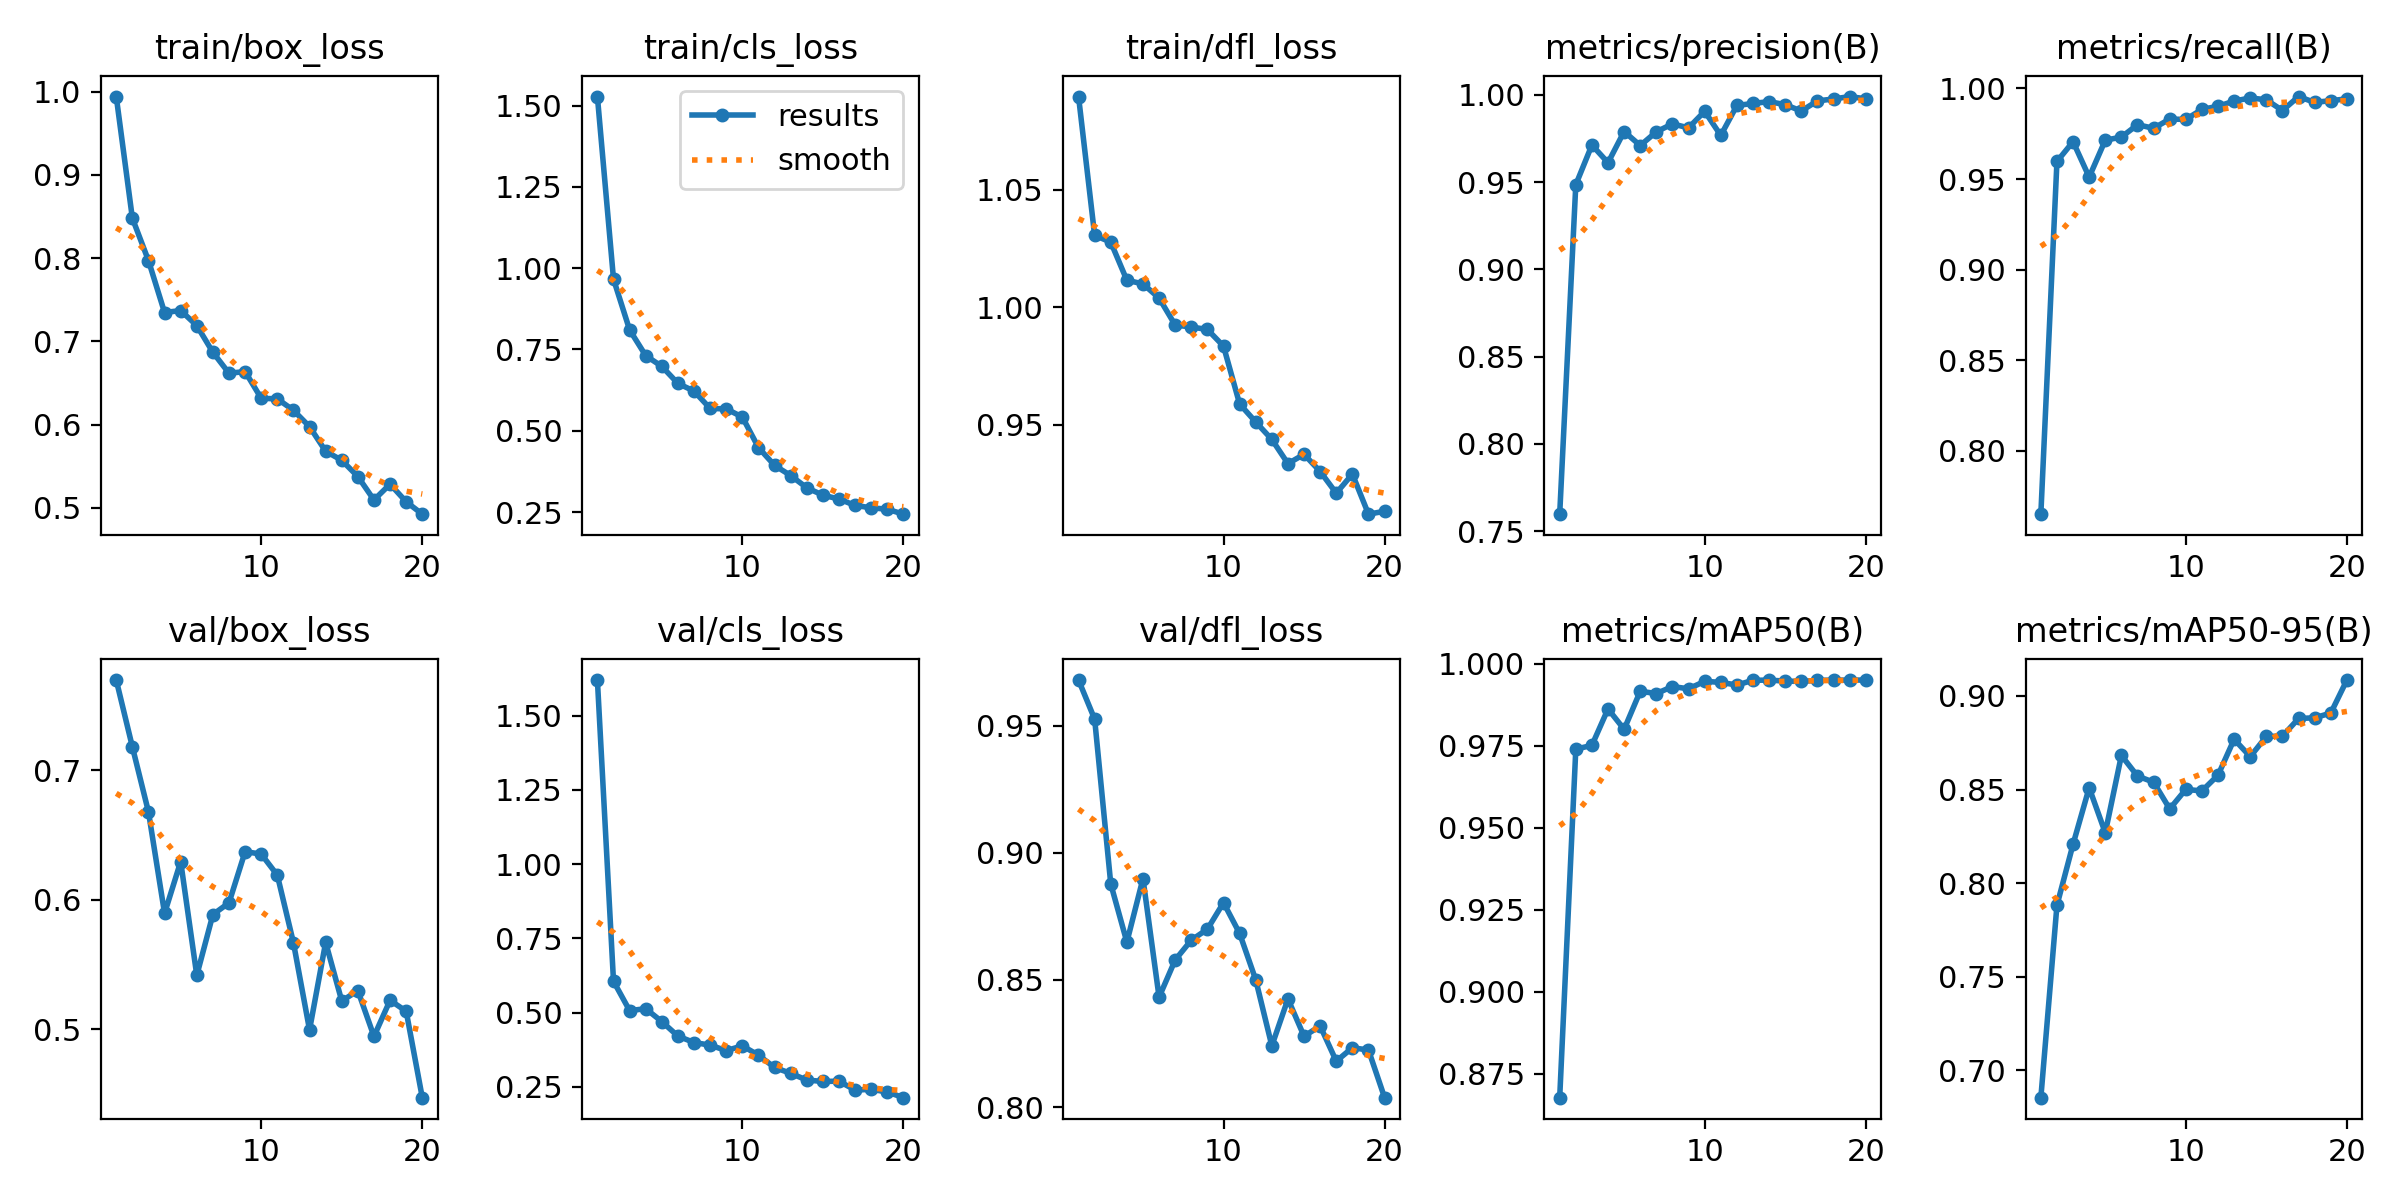

Source data for this figure (header and first rows):
epoch, time, train/box_loss, train/cls_loss, train/dfl_loss, metrics/precision(B), metrics/recall(B), metrics/mAP50(B), metrics/mAP50-95(B), val/box_loss, val/cls_loss, val/dfl_loss, lr/pg0, lr/pg1, lr/pg2
1, 132, 0.9942, 1.528, 1.09, 0.7597, 0.7649, 0.8677, 0.6854, 0.7695, 1.619, 0.9679, 0.06713, 0.000332, 0.000332
2, 265.1, 0.8481, 0.9664, 1.031, 0.9485, 0.9597, 0.9739, 0.7882, 0.718, 0.6054, 0.9525, 0.0341, 0.0006324, 0.0006324
3, 399.7, 0.7971, 0.8102, 1.028, 0.9713, 0.9706, 0.9751, 0.8208, 0.6677, 0.5065, 0.8878, 0.001033, 0.0008998, 0.0008998
4, 534.6, 0.7346, 0.731, 1.011, 0.9611, 0.9511, 0.9862, 0.851, 0.5894, 0.5129, 0.8649, 0.0008515, 0.0008515, 0.0008515
5, 672.3, 0.737, 0.698, 1.01, 0.979, 0.9714, 0.98, 0.8269, 0.6293, 0.4694, 0.8898, 0.000802, 0.000802, 0.000802
6, 809, 0.7189, 0.6455, 1.004, 0.971, 0.9732, 0.9916, 0.8682, 0.5415, 0.4206, 0.8432, 0.0007525, 0.0007525, 0.0007525
7, 944.6, 0.6868, 0.622, 0.9924, 0.9789, 0.98, 0.9909, 0.8572, 0.5884, 0.399, 0.8579, 0.000703, 0.000703, 0.000703
8, 1081, 0.6616, 0.5685, 0.9916, 0.9834, 0.978, 0.993, 0.8539, 0.5975, 0.3902, 0.8656, 0.0006535, 0.0006535, 0.0006535
9, 1218, 0.6637, 0.5674, 0.9905, 0.9811, 0.9831, 0.9923, 0.8397, 0.637, 0.3718, 0.87, 0.000604, 0.000604, 0.000604
10, 1424, 0.6315, 0.5421, 0.9834, 0.9906, 0.9829, 0.9946, 0.8501, 0.6351, 0.3879, 0.8804, 0.0005545, 0.0005545, 0.0005545
11, 1558, 0.6309, 0.4482, 0.9588, 0.9768, 0.9885, 0.9943, 0.8493, 0.6189, 0.3563, 0.8683, 0.000505, 0.000505, 0.000505
12, 1693, 0.6171, 0.3934, 0.9512, 0.994, 0.9902, 0.9935, 0.8577, 0.5667, 0.315, 0.85, 0.0004555, 0.0004555, 0.0004555
13, 1827, 0.5974, 0.3622, 0.9437, 0.9951, 0.993, 0.9949, 0.8769, 0.4993, 0.2952, 0.8241, 0.000406, 0.000406, 0.000406
14, 1962, 0.568, 0.3245, 0.9334, 0.9962, 0.9948, 0.995, 0.8676, 0.5669, 0.2726, 0.8425, 0.0003565, 0.0003565, 0.0003565
15, 2096, 0.557, 0.3019, 0.9374, 0.9944, 0.9938, 0.9947, 0.8784, 0.5217, 0.268, 0.8279, 0.000307, 0.000307, 0.000307
16, 2230, 0.5375, 0.29, 0.9301, 0.9908, 0.9878, 0.9946, 0.8786, 0.5296, 0.2688, 0.8319, 0.0002575, 0.0002575, 0.0002575
17, 2364, 0.5093, 0.2702, 0.9209, 0.9966, 0.9956, 0.9949, 0.888, 0.4943, 0.2389, 0.818, 0.000208, 0.000208, 0.000208
18, 2497, 0.5284, 0.263, 0.929, 0.9977, 0.9923, 0.995, 0.8883, 0.5222, 0.2413, 0.8233, 0.0001585, 0.0001585, 0.0001585
19, 2630, 0.5072, 0.2586, 0.9119, 0.9991, 0.9933, 0.995, 0.8909, 0.5137, 0.2326, 0.8224, 0.000109, 0.000109, 0.000109
20, 2763, 0.4923, 0.2434, 0.9132, 0.9978, 0.9943, 0.995, 0.9085, 0.447, 0.2133, 0.8037, 5.95e-05, 5.95e-05, 5.95e-05
